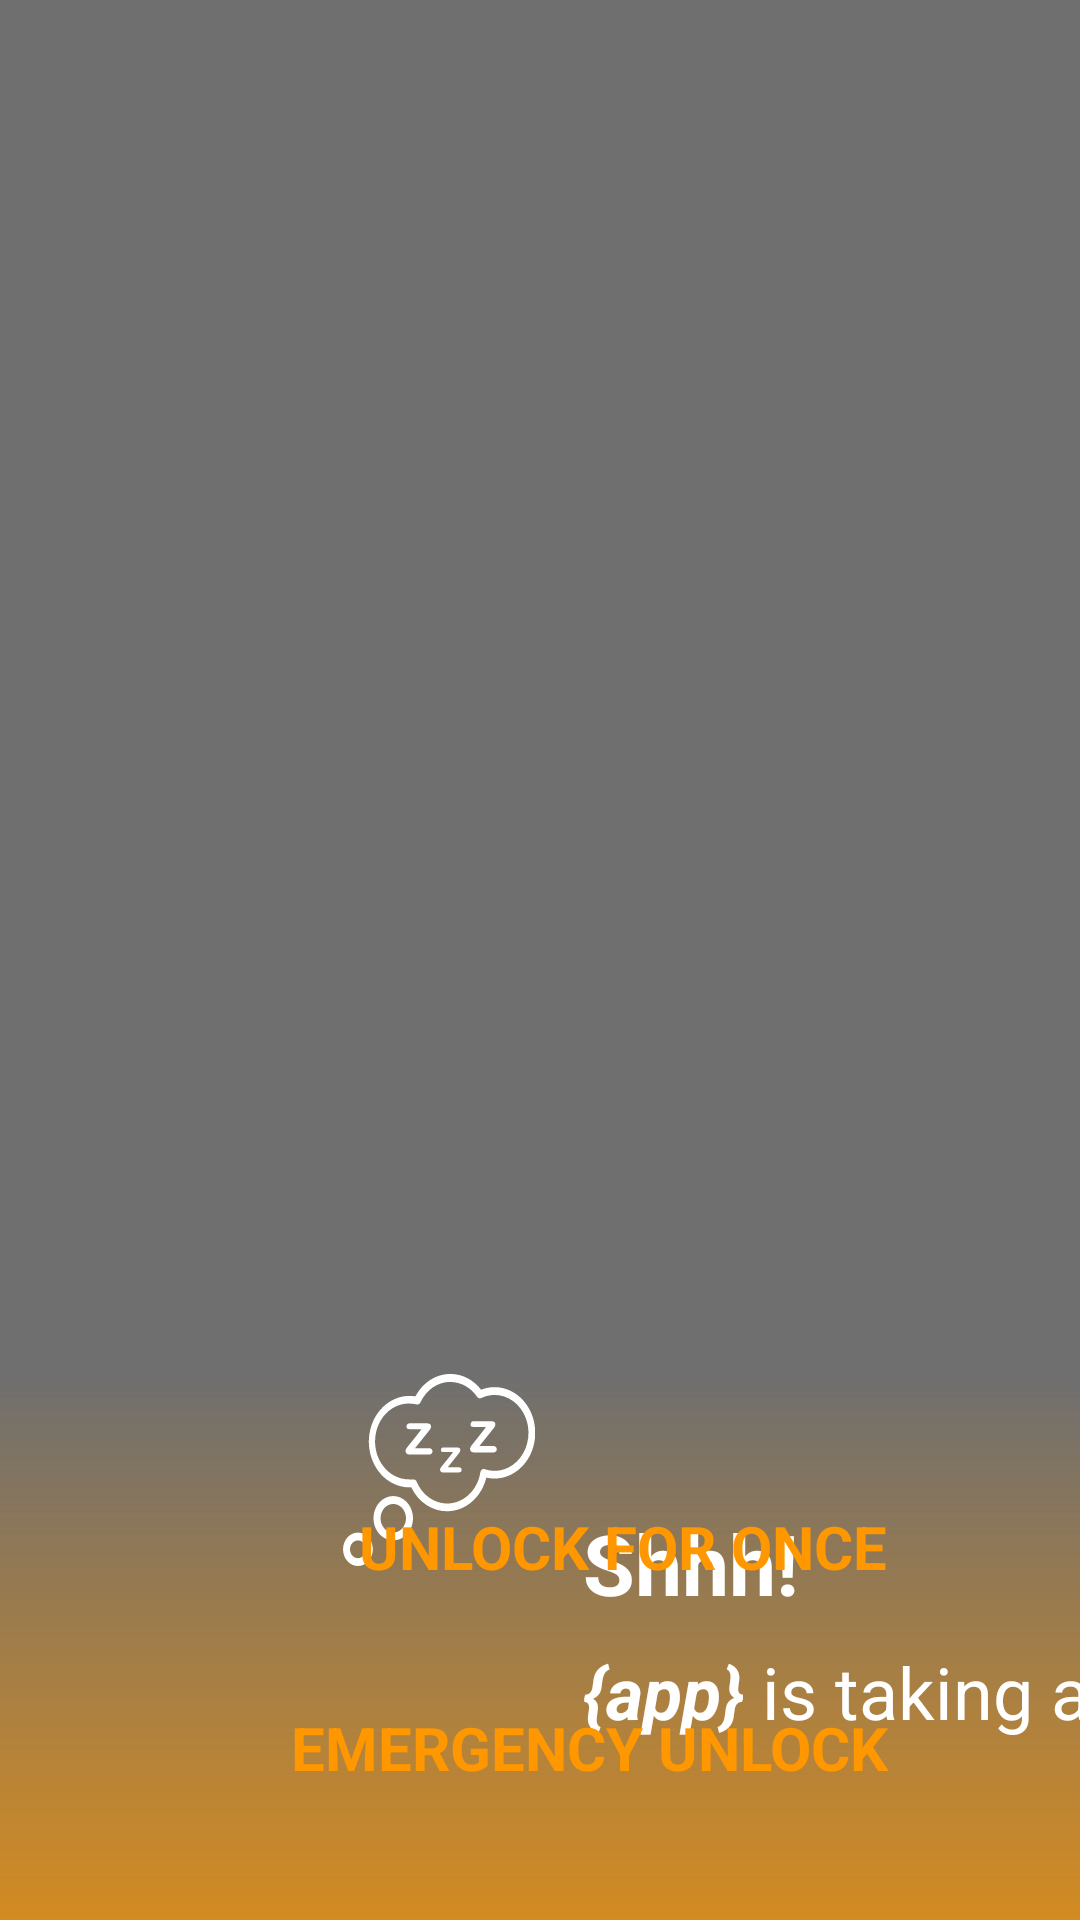

The Android layout XML behind this screen, and the referenced resources:
<!-- AndroidManifest.xml: activity theme LockTheme -->
<!-- res/layout/activity_lock.xml -->
<?xml version="1.0" encoding="utf-8"?>
<androidx.constraintlayout.widget.ConstraintLayout xmlns:android="http://schemas.android.com/apk/res/android"
    xmlns:app="http://schemas.android.com/apk/res-auto"
    android:layout_width="match_parent"
    android:layout_height="match_parent">

    <FrameLayout
        android:id="@+id/frameLayout"
        android:layout_width="match_parent"
        android:layout_height="0dp"
        android:alpha="0.7"
        android:background="@drawable/tv_main_gradient"
        app:layout_constraintBottom_toBottomOf="parent"
        app:layout_constraintEnd_toEndOf="parent"
        app:layout_constraintStart_toStartOf="parent"
        app:layout_constraintTop_toTopOf="@id/application_icon_group" />

    <androidx.cardview.widget.CardView
        android:id="@+id/emergency_unlock_dialog"
        android:visibility="gone"
        android:layout_width="wrap_content"
        android:layout_height="wrap_content"
        app:layout_constraintStart_toStartOf="parent"
        app:layout_constraintEnd_toEndOf="parent"
        app:cardCornerRadius="8dp"
        android:layout_marginTop="8dp"
        app:cardBackgroundColor="@color/cardview_dark_background"
        app:layout_constraintTop_toTopOf="parent">

        <LinearLayout
            android:layout_width="match_parent"
            android:layout_height="wrap_content"
            android:gravity="center"
            android:orientation="vertical">

            <TextView
                android:layout_width="wrap_content"
                android:layout_height="wrap_content"
                android:text="Enter the emergency unlock code"
                android:textStyle="bold"
                android:gravity="center"
                android:textSize="20sp"
                android:textColor="#FFF"
                android:background="@color/red_500"
                android:padding="16dp" />

            <androidx.leanback.widget.picker.PinPicker
                android:layout_marginTop="8dp"
                android:padding="8dp"
                android:layout_width="wrap_content"
                android:layout_gravity="center"
                android:layout_height="wrap_content"
                android:id="@+id/emergency_unlock_code_text" />

        </LinearLayout>
    </androidx.cardview.widget.CardView>

    <androidx.coordinatorlayout.widget.CoordinatorLayout
        android:id="@+id/application_icon_group"
        android:layout_width="wrap_content"
        android:layout_height="wrap_content"
        app:layout_constraintBottom_toBottomOf="parent"
        app:layout_constraintVertical_bias="0.95"
        app:layout_constraintHorizontal_bias="0.10"
        app:layout_constraintEnd_toEndOf="parent"
        app:layout_constraintStart_toStartOf="parent"
        app:layout_constraintTop_toTopOf="parent">

        <ImageView
            android:id="@+id/application_icon"
            android:layout_width="94dp"
            android:layout_height="94dp"
            android:layout_gravity="center"
            android:layout_margin="32dp"
            android:src="@mipmap/ic_launcher_round" />

        <ImageView
            android:layout_width="64dp"
            android:layout_height="64dp"
            android:src="@drawable/ic_001_rest_1"
            android:tint="#FFF"
            app:layout_anchor="@id/application_icon"
            app:layout_anchorGravity="end|top" />

    </androidx.coordinatorlayout.widget.CoordinatorLayout>

    <TextView
        android:id="@+id/text_error_header"
        android:layout_width="wrap_content"
        android:layout_height="wrap_content"
        android:gravity="center"
        android:paddingHorizontal="16dp"
        android:paddingVertical="8dp"
        android:text="Shhh!"
        android:textColor="#FFF"
        android:textSize="28sp"
        android:textStyle="bold"
        app:layout_constraintBottom_toTopOf="@id/text_error_desc"
        app:layout_constraintVertical_chainStyle="packed"
        app:layout_constraintStart_toEndOf="@id/application_icon_group"
        app:layout_constraintTop_toTopOf="@+id/application_icon_group" />

    <LinearLayout
        android:id="@+id/text_error_desc"
        android:layout_width="wrap_content"
        android:layout_height="wrap_content"
        android:orientation="horizontal"
        android:paddingHorizontal="16dp"
        app:layout_constraintStart_toEndOf="@id/application_icon_group"
        app:layout_constraintTop_toBottomOf="@id/text_error_header"
        app:layout_constraintBottom_toBottomOf="@id/application_icon_group">

        <TextView
            android:id="@+id/text_error_content"
            android:layout_width="wrap_content"
            android:layout_height="wrap_content"
            android:text="{app}"
            android:textColor="#FFF"
            android:textSize="24sp"
            android:textStyle="bold|italic" />

        <TextView
            android:id="@+id/text_error_additional_content"
            android:layout_width="wrap_content"
            android:layout_height="wrap_content"
            android:text=" is taking a nap"
            android:textColor="#FFF"
            android:textSize="24sp" />

    </LinearLayout>

    <TextView
        android:id="@+id/question"
        android:layout_width="wrap_content"
        android:layout_height="wrap_content"
        android:layout_marginTop="16dp"
        android:text="What do you want to do ?"
        android:textColor="#FFF"
        android:textSize="18sp"
        android:textStyle="bold"
        android:visibility="gone"
        app:layout_constraintEnd_toEndOf="parent"
        app:layout_constraintStart_toStartOf="parent"
        app:layout_constraintTop_toBottomOf="@id/application_icon_group" />

    <TextView
        android:id="@+id/temp_unlock_request_button"
        android:layout_width="wrap_content"
        android:layout_height="wrap_content"
        android:background="@drawable/primary_button_state"
        android:focusedByDefault="true"
        android:text="Unlock for once"
        android:gravity="center"
        android:padding="16dp"
        android:textAllCaps="true"
        android:textColor="@color/colorAccent"
        android:textSize="20sp"
        android:textStyle="bold"
        app:layout_constraintEnd_toEndOf="parent"
        android:layout_marginEnd="48dp"
        app:layout_constraintTop_toTopOf="@id/application_icon_group"
        app:layout_constraintVertical_chainStyle="packed"
        app:layout_constraintBottom_toTopOf="@id/emergency_unlock_button"/>

    <TextView
        android:id="@+id/emergency_unlock_button"
        android:layout_width="wrap_content"
        android:layout_height="wrap_content"
        android:background="@drawable/primary_button_state"
        android:text="Emergency Unlock"
        android:gravity="center"
        android:padding="16dp"
        android:textAllCaps="true"
        android:textColor="@color/colorAccent"
        android:textSize="20sp"
        android:textStyle="bold"
        app:layout_constraintEnd_toEndOf="parent"
        android:layout_marginEnd="48dp"
        android:layout_marginTop="8dp"
        app:layout_constraintTop_toBottomOf="@id/temp_unlock_request_button"
        app:layout_constraintBottom_toBottomOf="parent" />

    <androidx.cardview.widget.CardView
        android:id="@+id/temp_unlock_dialog"
        android:visibility="gone"
        android:layout_width="wrap_content"
        android:layout_height="wrap_content"
        app:cardCornerRadius="8dp"
        app:layout_constraintTop_toTopOf="parent"
        android:layout_marginTop="16dp"
        app:layout_constraintStart_toStartOf="parent"
        app:layout_constraintEnd_toEndOf="parent"
        app:cardBackgroundColor="@color/cardview_dark_background">

        <androidx.constraintlayout.widget.ConstraintLayout
            android:padding="16dp"
            android:layout_width="wrap_content"
            android:layout_height="wrap_content">

            <ProgressBar
                android:id="@+id/progress"
                android:indeterminateTint="@color/colorAccent"
                android:layout_width="wrap_content"
                android:layout_height="wrap_content"
                app:layout_constraintStart_toStartOf="parent"
                app:layout_constraintTop_toTopOf="parent"
                app:layout_constraintBottom_toBottomOf="parent"/>

            <TextView
                app:layout_constraintStart_toEndOf="@id/progress"
                app:layout_constraintTop_toTopOf="parent"
                android:id="@+id/title"
                android:layout_marginStart="16dp"
                android:layout_width="wrap_content"
                android:layout_height="wrap_content"
                android:text="Waiting for Unlock Command"
                android:textSize="20sp"
                android:textStyle="bold"/>

            <TextView
                android:id="@+id/desc"
                app:layout_constraintTop_toBottomOf="@id/title"
                app:layout_constraintStart_toStartOf="@id/title"
                android:layout_marginTop="4dp"
                android:layout_width="wrap_content"
                android:layout_height="wrap_content"
                android:text="Use WiLock from your phone to unlock one-time use of this app"/>
        </androidx.constraintlayout.widget.ConstraintLayout>

    </androidx.cardview.widget.CardView>

</androidx.constraintlayout.widget.ConstraintLayout>
<!-- resources referenced by this layout -->
<resources>
  <color name="colorAccent">#FF9800</color>
  <color name="red_500">#F44336</color>
  <!-- drawable ic_001_rest_1: vector/xml drawable (drawable, 3948 chars, omitted) -->
  <!-- drawable primary_button_state (drawable) -->
  <?xml version="1.0" encoding="utf-8"?>
  <selector xmlns:android="http://schemas.android.com/apk/res/android">
      <item android:state_focused="true">
          <shape android:shape="rectangle">
              <corners android:radius="8dp" />
              <solid android:color="#40FF9800" />
          </shape>
      </item>
      <item android:state_focused="false">
          <shape android:shape="rectangle">
              <corners android:radius="8dp" />
              <solid android:color="?cardBackgroundColor" />
          </shape>
      </item>
  </selector>
  <!-- drawable tv_main_gradient (drawable) -->
  <?xml version="1.0" encoding="utf-8"?>
  <shape android:shape="rectangle"
      xmlns:android="http://schemas.android.com/apk/res/android">
  
      <gradient
          android:endColor="@color/colorAccent"
          android:angle="270"/>
  
  </shape>
  <style name="LockTheme" parent="Theme.Leanback">
          <item name="android:statusBarColor">@color/colorPrimaryDark</item>
          <item name="android:windowEnterAnimation">@null</item>
          <item name="android:windowExitAnimation">@null</item>
          <item name="android:windowExitTransition">@null</item>
          <item name="android:windowEnterTransition">@null</item>
          <item name="android:windowNoTitle">true</item>
          <item name="android:windowIsTranslucent">true</item>
          <item name="android:windowBackground">@color/background_la</item>
          <item name="android:windowContentOverlay">@null</item>
          <item name="android:backgroundDimEnabled">false</item>
      </style>
  <color name="colorPrimaryDark">#37474F</color>
  <color name="background_la">#90000000</color>
</resources>
